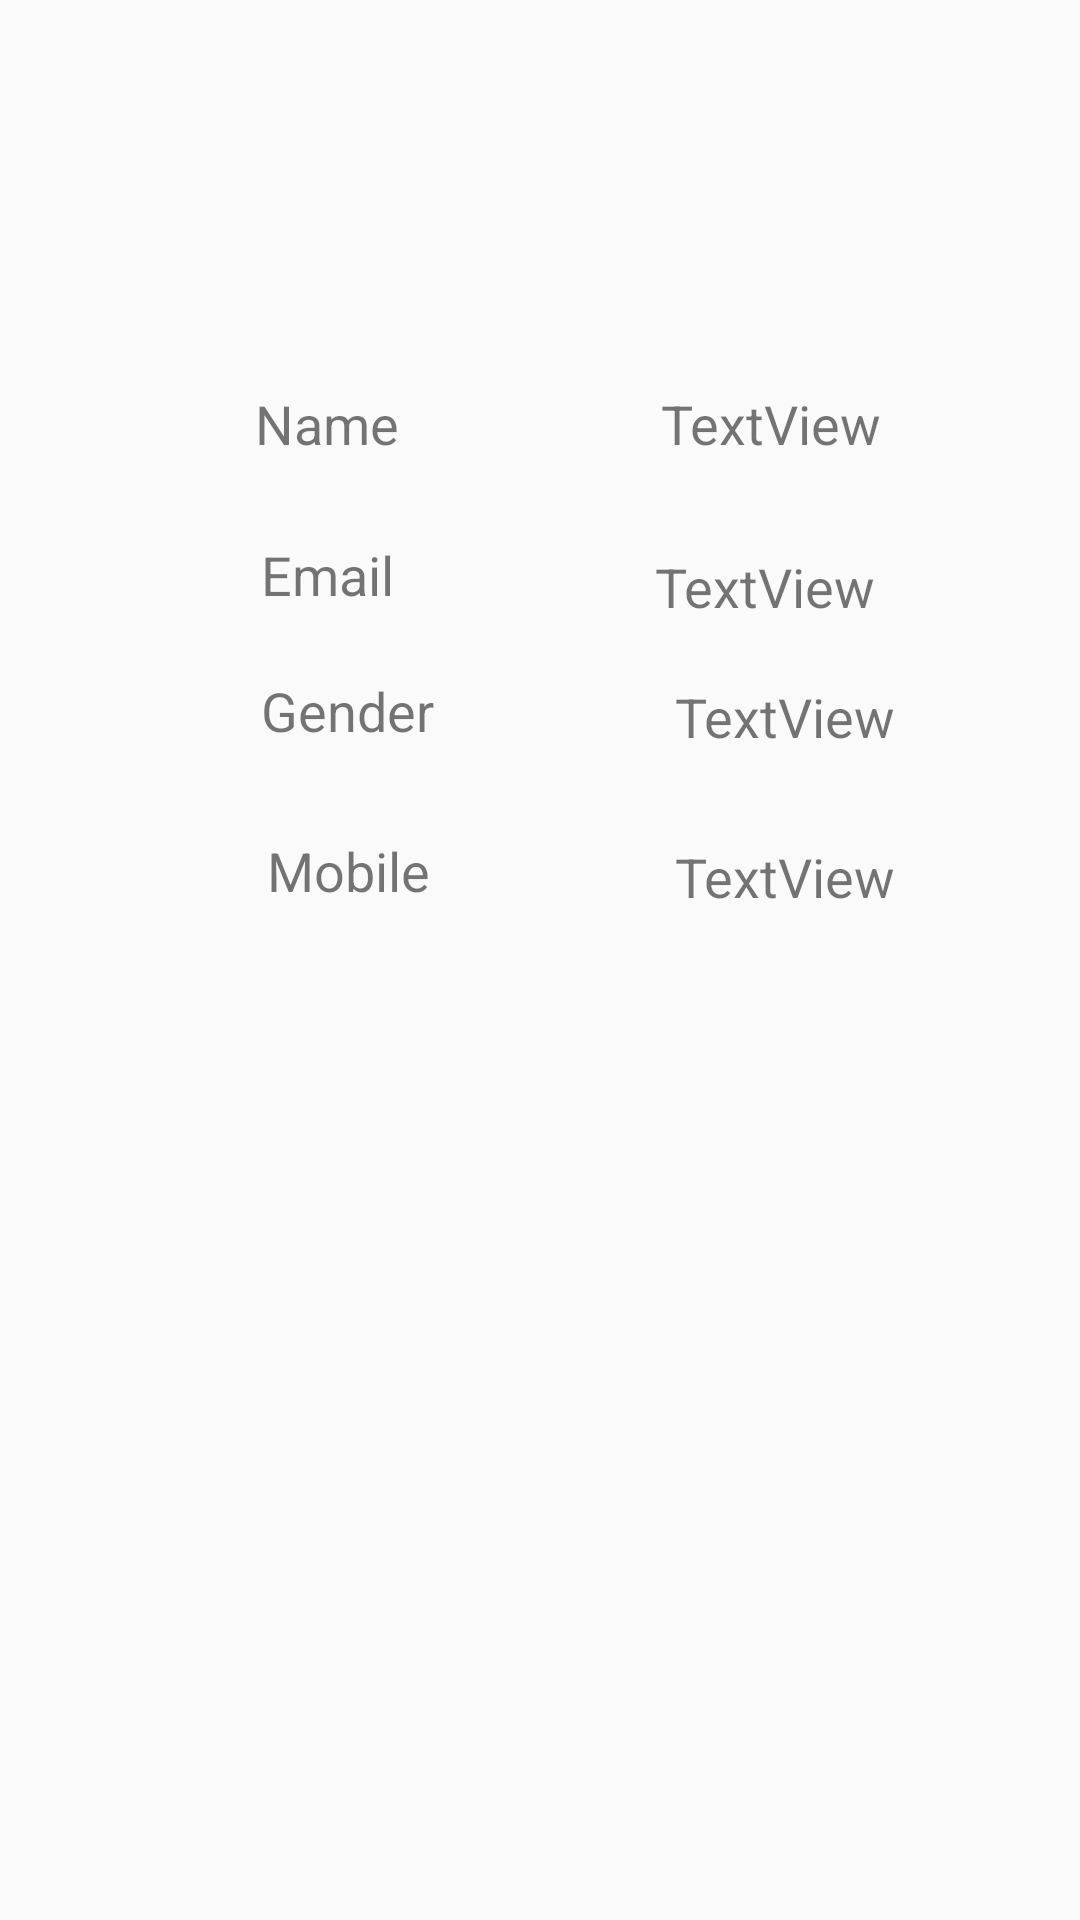

Here is an Android app screen rendered from its layout file. Give the layout XML and the strings, colors and styles it references.
<!-- AndroidManifest.xml: application theme AppTheme -->
<!-- res/layout/activity_user_detail.xml -->
<?xml version="1.0" encoding="utf-8"?>
<androidx.constraintlayout.widget.ConstraintLayout xmlns:android="http://schemas.android.com/apk/res/android"
    xmlns:app="http://schemas.android.com/apk/res-auto"
    xmlns:tools="http://schemas.android.com/tools"
    android:layout_width="match_parent"
    android:layout_height="match_parent"
    tools:context=".UserDetailActivity">


    <ImageView
        android:id="@+id/imageView2"
        android:layout_width="0dp"
        android:layout_height="wrap_content"
        android:layout_marginStart="120dp"
        android:layout_marginTop="29dp"
        android:layout_marginEnd="120dp"
        app:layout_constraintEnd_toEndOf="parent"
        app:layout_constraintStart_toStartOf="parent"
        app:layout_constraintTop_toTopOf="parent"
        app:srcCompat="@drawable/common_google_signin_btn_icon_light" />

    <TextView
        android:id="@+id/textView13"
        android:layout_width="wrap_content"
        android:layout_height="wrap_content"
        android:layout_marginStart="85dp"
        android:layout_marginTop="100dp"
        android:text="Name"
        android:textSize="18sp"
        app:layout_constraintStart_toStartOf="parent"
        app:layout_constraintTop_toBottomOf="@+id/imageView2" />

    <TextView
        android:id="@+id/fullName"
        android:layout_width="wrap_content"
        android:layout_height="wrap_content"
        android:layout_marginStart="115dp"
        android:layout_marginTop="100dp"
        android:layout_marginEnd="94dp"
        android:text="TextView"
        android:textSize="18sp"
        app:layout_constraintEnd_toEndOf="parent"
        app:layout_constraintStart_toEndOf="@+id/textView13"
        app:layout_constraintTop_toBottomOf="@+id/imageView2" />

    <TextView
        android:id="@+id/textView15"
        android:layout_width="wrap_content"
        android:layout_height="wrap_content"
        android:layout_marginStart="87dp"
        android:layout_marginTop="26dp"
        android:text="Email"
        android:textSize="18sp"
        app:layout_constraintStart_toStartOf="parent"
        app:layout_constraintTop_toBottomOf="@+id/textView13" />

    <TextView
        android:id="@+id/email"
        android:layout_width="wrap_content"
        android:layout_height="wrap_content"
        android:layout_marginStart="113dp"
        android:layout_marginTop="30dp"
        android:layout_marginEnd="94dp"
        android:text="TextView"
        android:textSize="18sp"
        app:layout_constraintEnd_toEndOf="parent"
        app:layout_constraintStart_toEndOf="@+id/textView15"
        app:layout_constraintTop_toBottomOf="@+id/fullName" />

    <TextView
        android:id="@+id/textView17"
        android:layout_width="wrap_content"
        android:layout_height="wrap_content"
        android:layout_marginStart="87dp"
        android:layout_marginTop="21dp"
        android:text="Gender"
        android:textSize="18sp"
        app:layout_constraintStart_toStartOf="parent"
        app:layout_constraintTop_toBottomOf="@+id/textView15" />

    <TextView
        android:id="@+id/gender"
        android:layout_width="wrap_content"
        android:layout_height="wrap_content"
        android:layout_marginStart="113dp"
        android:layout_marginTop="19dp"
        android:layout_marginEnd="94dp"
        android:text="TextView"
        android:textSize="18sp"
        app:layout_constraintEnd_toEndOf="parent"
        app:layout_constraintStart_toEndOf="@+id/textView17"
        app:layout_constraintTop_toBottomOf="@+id/email" />

    <TextView
        android:id="@+id/textView19"
        android:layout_width="wrap_content"
        android:layout_height="wrap_content"
        android:layout_marginStart="89dp"
        android:layout_marginTop="29dp"
        android:text="Mobile"
        android:textSize="18sp"
        app:layout_constraintStart_toStartOf="parent"
        app:layout_constraintTop_toBottomOf="@+id/textView17" />

    <TextView
        android:id="@+id/mobile"
        android:layout_width="wrap_content"
        android:layout_height="wrap_content"
        android:layout_marginStart="112dp"
        android:layout_marginTop="29dp"
        android:layout_marginEnd="92dp"
        android:text="TextView"
        android:textSize="18sp"
        app:layout_constraintEnd_toEndOf="parent"
        app:layout_constraintStart_toEndOf="@+id/textView19"
        app:layout_constraintTop_toBottomOf="@+id/gender" />


</androidx.constraintlayout.widget.ConstraintLayout>
<!-- resources referenced by this layout -->
<resources>
  <style name="AppTheme" parent="Theme.AppCompat.Light.DarkActionBar">
          
          <item name="colorPrimary">@color/colorPrimary</item>
          <item name="colorPrimaryDark">@color/colorPrimaryDark</item>
          <item name="colorAccent">@color/colorAccent</item>
      </style>
  <!-- not gathered from this repository: default colours our renderer supplied (Android Studio template values) -->
  <color name="colorPrimary">#FF6200EE</color>
  <color name="colorPrimaryDark">#FF3700B3</color>
  <color name="colorAccent">#FF03DAC5</color>
</resources>
